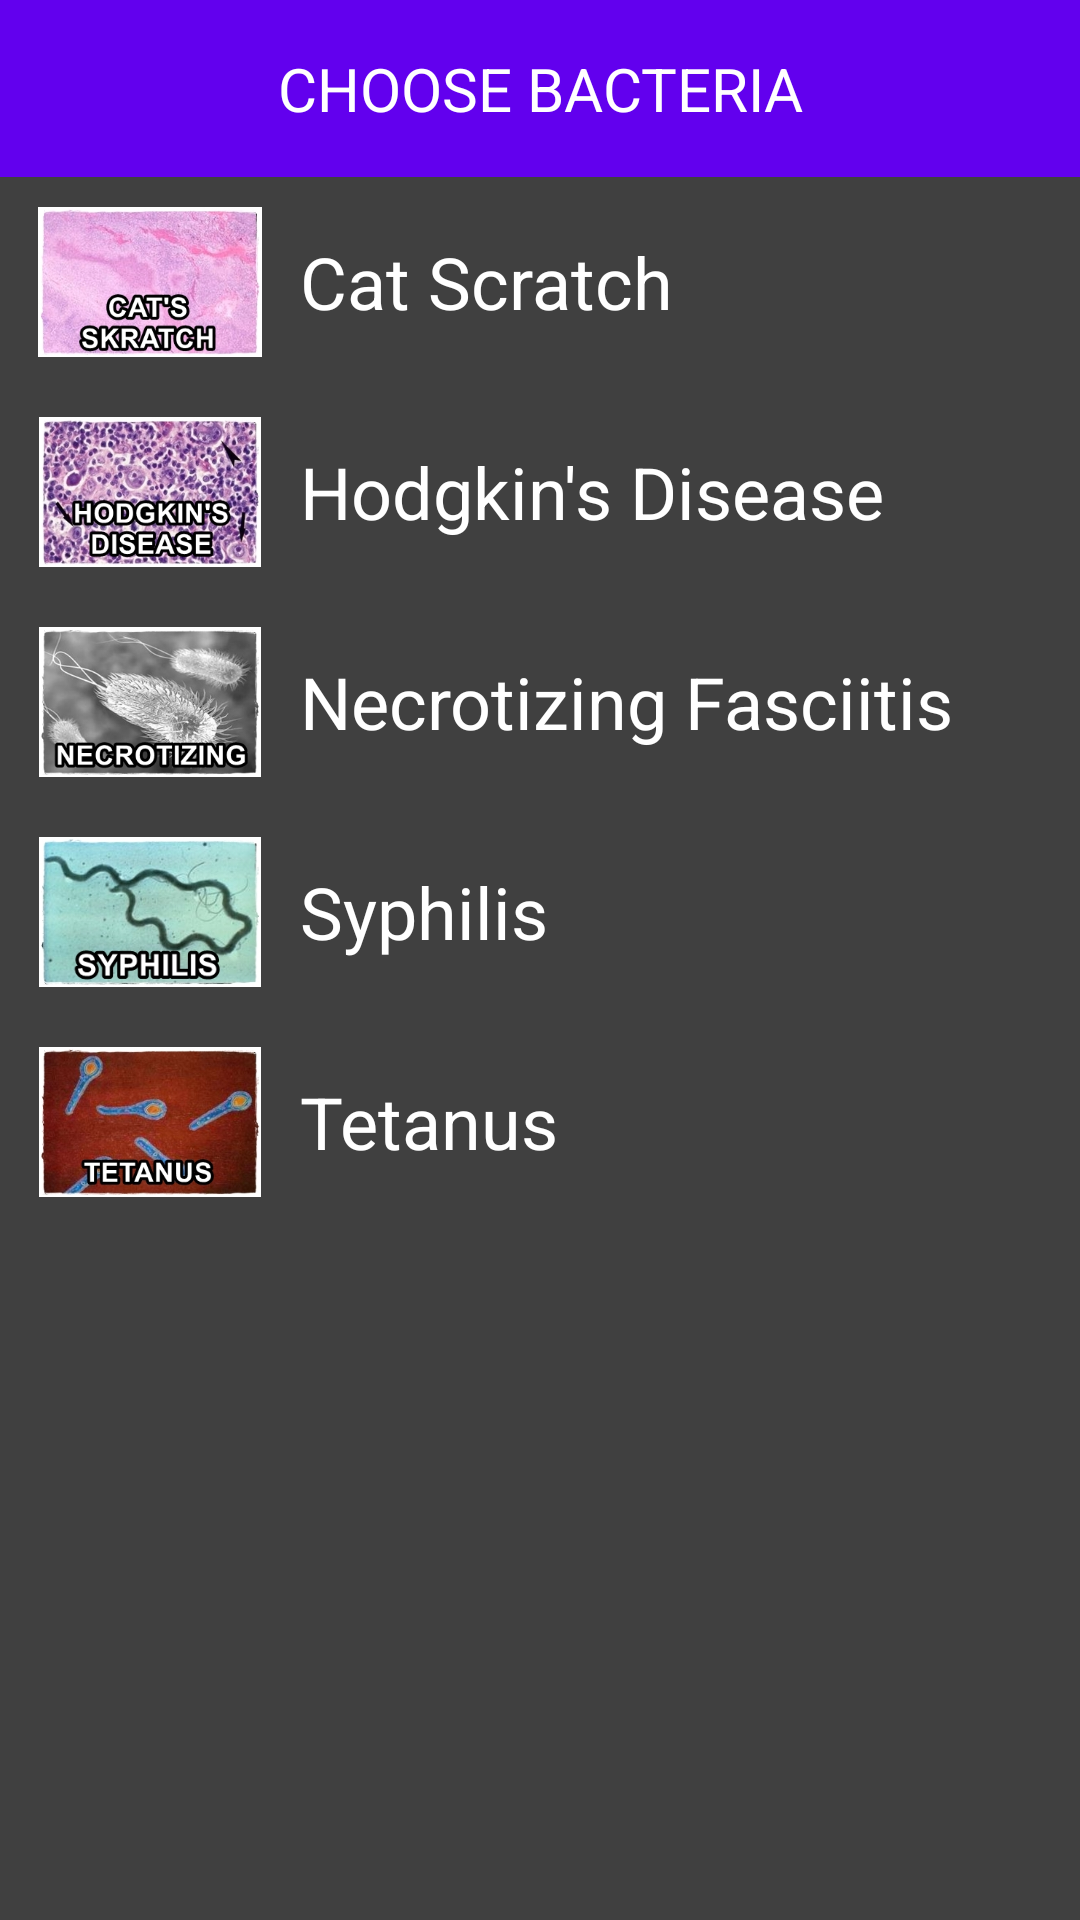

Reconstruct the res/layout file that produces this screen, plus the resources it refers to.
<!-- AndroidManifest.xml: application theme AppTheme -->
<!-- res/layout/dialog_choose.xml -->
<?xml version="1.0" encoding="utf-8"?>
<LinearLayout xmlns:android="http://schemas.android.com/apk/res/android"
    android:layout_width="match_parent"
    android:layout_height="match_parent"
    android:background="#404040"
    android:minWidth="300dp"
    android:orientation="vertical">

    <TextView
        android:text="CHOOSE BACTERIA"
        android:background="@color/colorPrimary"
        android:textColor="#ffffff"
        android:textSize="20sp"
        android:padding="16dp"
        android:gravity="center"
        android:layout_width="match_parent"
        android:layout_height="wrap_content" />
    <LinearLayout
        android:id="@+id/cat_scratch_button"
        android:layout_width="match_parent"
        android:layout_height="wrap_content"
        android:background="?selectableItemBackground"
        android:gravity="center_vertical"
        android:padding="10dp">

        <ImageView
            android:layout_width="80dp"
            android:layout_height="50dp"
            android:src="@drawable/cat_scratch" />

        <TextView
            android:layout_width="wrap_content"
            android:layout_height="wrap_content"
            android:layout_marginLeft="10dp"
            android:text="Cat Scratch"
            android:textColor="#ffffff"
            android:textSize="24sp" />
    </LinearLayout>


    <LinearLayout
        android:id="@+id/hodgkinds_disease_button"
        android:layout_width="match_parent"
        android:layout_height="wrap_content"
        android:background="?selectableItemBackground"
        android:gravity="center_vertical"
        android:padding="10dp">

        <ImageView
            android:layout_width="80dp"
            android:layout_height="50dp"
            android:src="@drawable/hodgkins_disease" />

        <TextView
            android:layout_width="wrap_content"
            android:layout_height="wrap_content"
            android:layout_marginLeft="10dp"
            android:text="Hodgkin's Disease"
            android:textColor="#ffffff"
            android:textSize="24sp" />
    </LinearLayout>


    <LinearLayout
        android:id="@+id/necrotizing_button"
        android:layout_width="match_parent"
        android:layout_height="wrap_content"
        android:background="?selectableItemBackground"
        android:gravity="center_vertical"
        android:padding="10dp">

        <ImageView
            android:layout_width="80dp"
            android:layout_height="50dp"
            android:src="@drawable/necrotizing" />

        <TextView
            android:layout_width="wrap_content"
            android:layout_height="wrap_content"
            android:layout_marginLeft="10dp"
            android:text="Necrotizing Fasciitis"
            android:textColor="#ffffff"
            android:textSize="24sp" />
    </LinearLayout>


    <LinearLayout
        android:id="@+id/syphilis_button"
        android:layout_width="match_parent"
        android:layout_height="wrap_content"
        android:background="?selectableItemBackground"
        android:gravity="center_vertical"
        android:padding="10dp">

        <ImageView
            android:layout_width="80dp"
            android:layout_height="50dp"
            android:src="@drawable/syphilis" />

        <TextView
            android:layout_width="wrap_content"
            android:layout_height="wrap_content"
            android:layout_marginLeft="10dp"
            android:text="Syphilis"
            android:textColor="#ffffff"
            android:textSize="24sp" />
    </LinearLayout>


    <LinearLayout
        android:layout_width="match_parent"
        android:layout_height="wrap_content"
        android:id="@+id/tetanus_button"
        android:background="?selectableItemBackground"
        android:gravity="center_vertical"
        android:padding="10dp">

        <ImageView
            android:layout_width="80dp"
            android:layout_height="50dp"
            android:src="@drawable/tetanus" />

        <TextView
            android:layout_width="wrap_content"
            android:layout_height="wrap_content"
            android:layout_marginLeft="10dp"
            android:text="Tetanus"
            android:textColor="#ffffff"
            android:textSize="24sp" />
    </LinearLayout>

</LinearLayout>
<!-- resources referenced by this layout -->
<resources>
  <!-- drawable cat_scratch: jpg bitmap (drawable, 67989 bytes) -->
  <!-- drawable hodgkins_disease: jpg bitmap (drawable, 86187 bytes) -->
  <!-- drawable necrotizing: jpg bitmap (drawable, 56687 bytes) -->
  <!-- drawable syphilis: jpg bitmap (drawable, 49928 bytes) -->
  <!-- drawable tetanus: jpg bitmap (drawable, 61601 bytes) -->
  <style name="AppTheme" parent="Theme.AppCompat.Light.DarkActionBar">
          
          <item name="colorPrimary">@color/colorPrimary</item>
          <item name="colorPrimaryDark">@color/colorPrimaryDark</item>
          <item name="colorAccent">@color/colorAccent</item>
      </style>
  <!-- not gathered from this repository: default colours our renderer supplied (Android Studio template values) -->
  <color name="colorPrimary">#FF6200EE</color>
  <color name="colorPrimaryDark">#FF3700B3</color>
  <color name="colorAccent">#FF03DAC5</color>
</resources>
